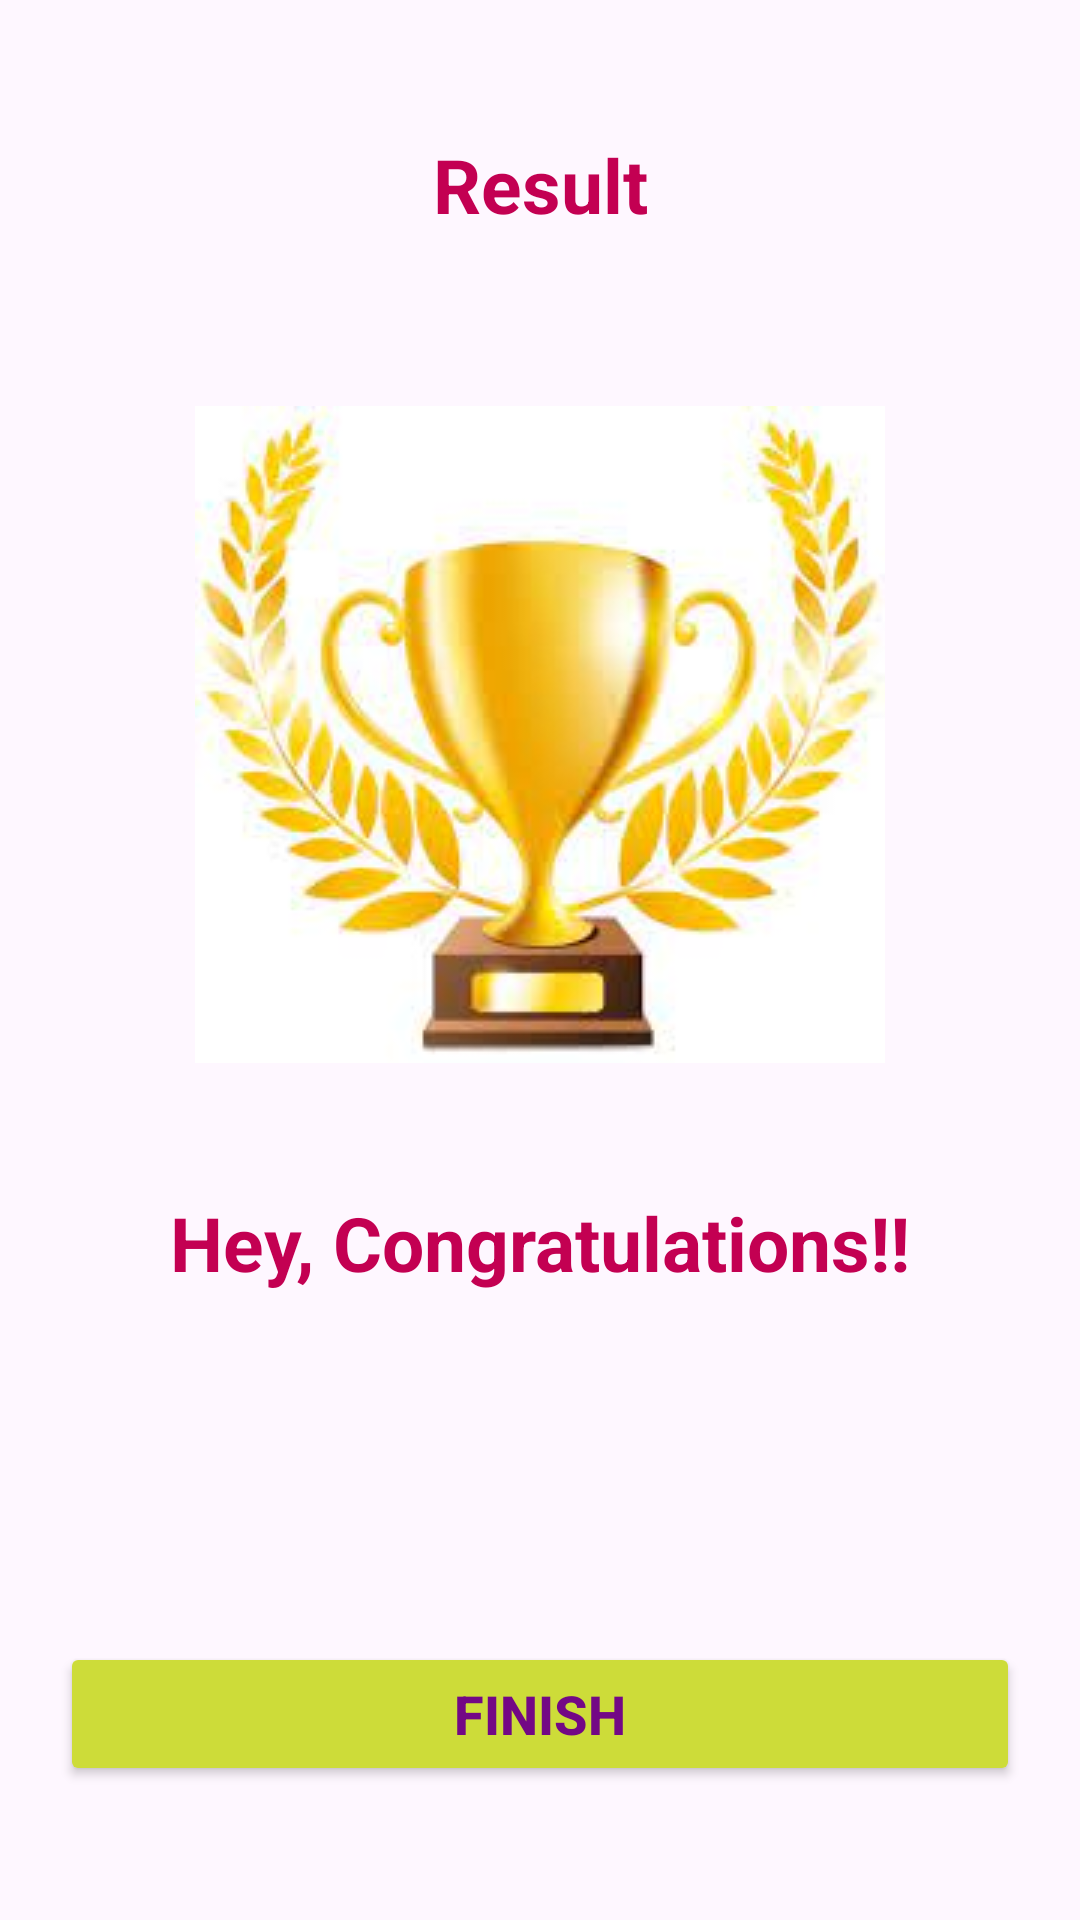

Produce the Android XML layout that renders to this screen, including the resource entries it uses.
<!-- AndroidManifest.xml: application theme Theme.BharatApplication -->
<!-- res/layout/activity_result.xml -->
<?xml version="1.0" encoding="utf-8"?>
<LinearLayout
    xmlns:android="http://schemas.android.com/apk/res/android"
    xmlns:app="http://schemas.android.com/apk/res-auto"
    xmlns:tools="http://schemas.android.com/tools"
    android:layout_width="match_parent"
    android:layout_height="match_parent"
    android:orientation="vertical"
    android:gravity="center"
    android:padding="20dp"
    tools:context=".ResultActivity">

    <TextView
        android:id="@+id/tv_result"
        android:layout_width="match_parent"
        android:layout_height="wrap_content"
        android:layout_marginTop="0dp"
        android:text="Result"
        android:gravity="center"
        android:textColor="#C30052"
        android:textSize="25sp"
        android:textStyle="bold" />

    <ImageView
        android:id="@+id/iv_trophy"
        android:layout_width="wrap_content"
        android:layout_height="273dp"
        android:layout_marginTop="30dp"
        android:contentDescription="image"
        android:src="@drawable/trophy_icon" />

    <TextView
        android:id="@+id/tv_congratulations"
        android:layout_width="wrap_content"
        android:layout_height="wrap_content"
        android:layout_marginTop="16dp"
        android:text="@string/hey_congratulations"
        android:textColor="#C30052"
        android:textSize="25sp"
        android:textStyle="bold"/>

    <TextView
        android:id="@+id/tv_name"
        android:layout_width="wrap_content"
        android:layout_height="wrap_content"
        android:layout_marginTop="25dp"
        android:textColor="#FF9800"
        android:textSize="22sp"
        android:textStyle="bold"
        tools:text="Username"/>

    <TextView
        android:id="@+id/tv_score"
        android:layout_width="wrap_content"
        android:layout_height="wrap_content"
        android:layout_marginTop="15dp"
        android:textColor="#80323232"
        android:textSize="20sp"
        tools:text= "Your Score is 9 out of 10"/>

    <Button
        android:id="@+id/btn_finish"
        android:layout_width="match_parent"
        android:layout_height="wrap_content"
        android:layout_marginTop="20dp"
        android:backgroundTint="#CDDC39"
        android:text="FINISH"
        android:textColor="#730885"
        android:textSize="18sp"
        android:textStyle="bold"/>


</LinearLayout>
<!-- resources referenced by this layout -->
<resources>
  <!-- drawable trophy_icon: png bitmap (drawable, 80495 bytes) -->
  <string name="hey_congratulations">Hey, Congratulations!!</string>
  <style name="Theme.BharatApplication" parent="Base.Theme.BharatApplication" />
  <style name="Base.Theme.BharatApplication" parent="Theme.Material3.DayNight.NoActionBar">
          
          
  
          <item name="colorPrimary">@color/purple_500</item>
          <item name="colorPrimaryVariant">@color/purple_700</item>
          <item name="colorOnPrimary">@color/white</item>
  
          <item name="colorSecondary">@color/teal_200</item>
          <item name="colorSecondaryVariant">@color/teal_700</item>
          <item name="colorOnSecondary">@color/black</item>
  
          <item name="android:statusBarColor" tools:targetApi="l">?attr/colorPrimaryVariant</item>
  
          <item name="android:windowFullscreen">true</item>
      </style>
  <!-- not gathered from this repository: default colours our renderer supplied (Android Studio template values) -->
  <color name="purple_500">#FF6200EE</color>
  <color name="purple_700">#FF3700B3</color>
  <color name="teal_200">#FF03DAC5</color>
  <color name="teal_700">#FF018786</color>
  <color name="black">#FF000000</color>
  <color name="white">#FFFFFFFF</color>
</resources>
